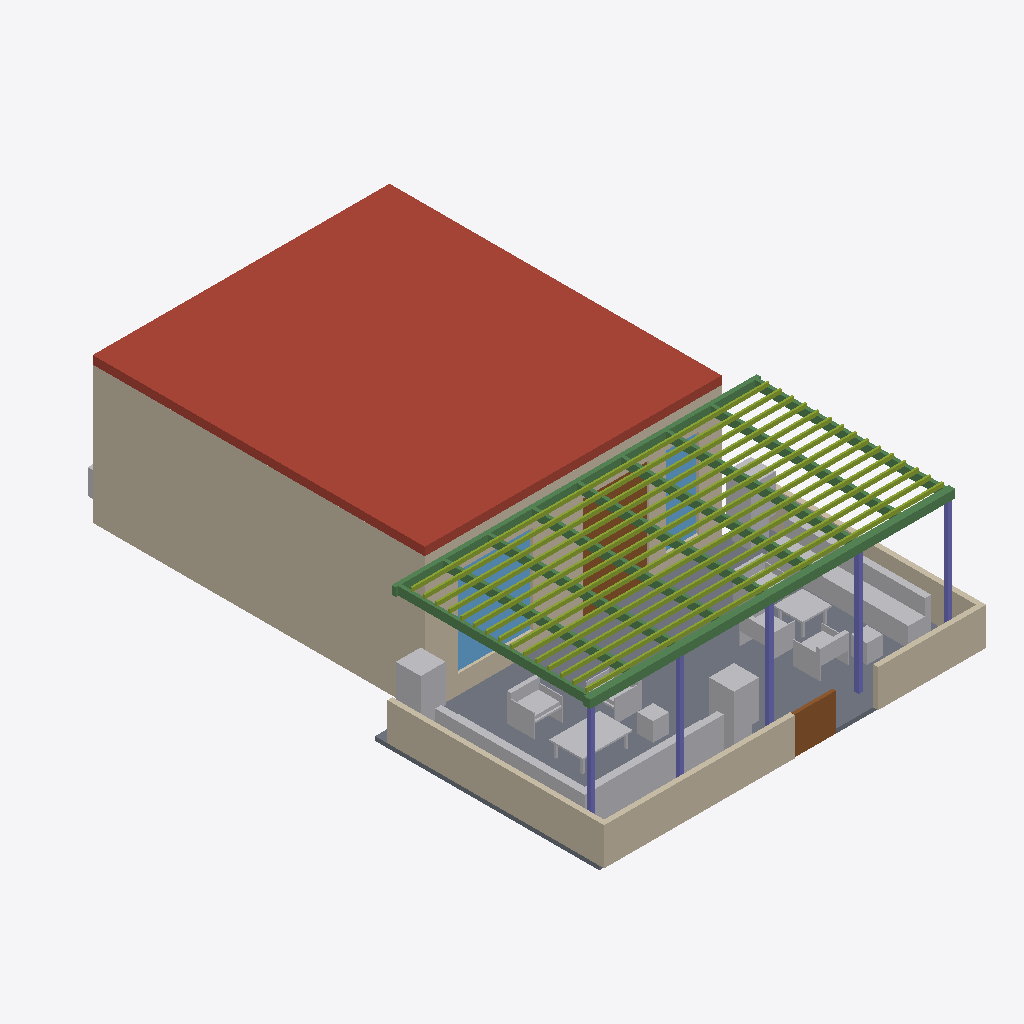
Isometric view of an IFC building model (IFC-SPF (STEP), schema IFC4, length unit metre), seen from the south-west, elements coloured by IFC class: 18 other elements (light grey), 11 beams (green), 7 walls (beige), 5 columns (violet), 2 windows (light blue), 2 doors (brown), 1 roof (red-brown), 1 member (olive), 1 slab (grey).
Extent 9.2 m × 13.6 m × 3.6 m (x, y, z). Storeys (1): RDC · café-bibliothèque at 0.00 m. Elements (106): 44 IfcFurniture, 12 IfcWall, 11 IfcBeam, 6 IfcColumn, 6 IfcUnitaryEquipment, 5 IfcDoor, 5 IfcSanitaryTerminal, 4 IfcSlab, 3 IfcGeographicElement, 3 IfcWindow, 2 IfcCovering, 2 IfcCurtainWall.

HEADER;
FILE_DESCRIPTION(('ViewDefinition[DesignTransferView]'),'2;1');
FILE_NAME('/dev/null','2026-10-16T01:23:48+00:00',(''),(''),'IfcOpenShell 0.9.0','IfcOpenShell 0.9.0','Nobody');
FILE_SCHEMA(('IFC4'));
ENDSEC;
DATA;
#1=IFCPROJECT('0ZC5GEpBL2Y9dZ2Pu6WOjJ',$,'Café-bibliothèque Nandjui · V8',$,$,$,$,(#10),#5);
#12=IFCSITE('1YBWruMtnF1h9f2zWloJn$',$,'Abidjan · résidence',$,$,#22,$,$,$,$,$,$,$,$);
#13=IFCBUILDING('3S$tRrfSL5KPU36umcLPvZ',$,'Immeuble d''habitation · rez-de-chaussée',$,$,#27,$,$,$,$,$,$);
#14=IFCBUILDINGSTOREY('1aWug$ulT8nwn670Yl32HJ',$,'RDC · café-bibliothèque',$,$,#32,$,$,$,0.0);
#442=IFCSLAB('0fKQxskoD0EwUF22VUdcwN',$,'Dalle haute existante (sous-face supposée)',$,$,#447,#456,$,.ROOF.);
#130=IFCWALL('1UoNpsNNr5Qunu9KqkqL0P',$,'Mur gauche existant',$,$,#136,#145,$,$);
#8732=IFCMEMBER('2h8z3dnD13whjrSP6ZJ_dn',$,'Lames de bois de la pergola',$,$,#8737,#8844,$,.NOTDEFINED.);
#8303=IFCSLAB('079jW7FRr39fBT8CP8tF_L',$,'Dallage de la terrasse',$,$,#8308,#8317,$,.FLOOR.);
#8365=IFCWALL('0tAsnxiDP4h8buunA55nl5',$,'Claustra bas latéraux',$,$,#8370,#8386,$,$);
#234=IFCWALL('0tJwjA8YDDG9wHNMiUedsU',$,'Façade existante reprise',$,$,#239,#248,$,$);
#8324=IFCWALL('1bnGwxsET2Rxg7cTEKo3vC',$,'Claustra bas de limite (ouest)',$,$,#8329,#8338,$,$);
#8850=IFCFURNITURE('0fYFKuoejBiQZO83Mo$37j',$,'Banquette extérieure en L (ouest)',$,$,#8855,#8885,$,$);
#8892=IFCFURNITURE('2iX49q$$v8_eNoUmGbz5un',$,'Banquette extérieure (est)',$,$,#8897,#8913,$,$);
#8692=IFCBEAM('1qTWU82gTAsB2gfCjH91iM',$,'Poutre de rive de pergola',$,$,#8697,#8706,$,.BEAM.);
#8345=IFCWALL('3HNEG$sd53PPx$WO92cZPb',$,'Claustra bas de limite (est)',$,$,#8350,#8359,$,$);
#8712=IFCBEAM('3e6_KXiM14nPnkCFS8jB6r',$,'Lisse d''appui contre la façade',$,$,#8717,#8726,$,.BEAM.);
#296=IFCWINDOW('2rfZ9lo512BQAigDbsMXzs',$,'Vitrine (ancienne porte)',$,$,#301,#310,$,2.15,1.8,.WINDOW.,.SINGLE_PANEL.,$);
#254=IFCDOOR('2Vhgdheef5eAZjN051flvb',$,'Grande porte d''entrée deux vantaux 1,60',$,$,#259,#268,$,2.6,1.6,.DOOR.,.DOUBLE_DOOR_SINGLE_SWING.,$);
#9412=IFCGEOGRAPHICELEMENT('2P_0XXqPb2jeZIHPsqcA1u',$,'Plante en pot',$,$,#9417,#9426,$,$);
#9331=IFCGEOGRAPHICELEMENT('3IEKXf0KT3Kv8QqeVcizVb',$,'Plante en pot',$,$,#9336,#9345,$,$);
#8512=IFCBEAM('3aONwqAX1F6PzGEq6wstol',$,'Chevron de pergola',$,$,#8517,#8526,$,.JOIST.);
#9067=IFCFURNITURE('20McokVTD22gv5PhsXH0lk',$,'Chaise ÖVERALLT (Issa Diabaté)',$,$,#9072,#9109,$,.CHAIR.);
#9169=IFCFURNITURE('0I$7$2jL19MfQRGO0cM$fx',$,'Chaise ÖVERALLT (Issa Diabaté)',$,$,#9174,#9211,$,.CHAIR.);
#8392=IFCDOOR('0AlWrb3Cr9aANl1Y5Gtfo3',$,'Portillon',$,$,#8397,#8406,$,$,$,.GATE.,$,$);
#8919=IFCFURNITURE('3v4VU7lQb7aAKCNX9EShm0',$,'Table basse extérieure',$,$,#8924,#8961,$,.TABLE.);
#9220=IFCFURNITURE('2k8_PO5iPBOukhgWYbhOny',$,'Chaise ÖVERALLT (Issa Diabaté)',$,$,#9225,#9262,$,.CHAIR.);
#8672=IFCBEAM('2pn2022m5FIwxOPmXtAhm1',$,'Chevron de pergola',$,$,#8677,#8686,$,.JOIST.);
#8612=IFCBEAM('107wh5FhD7UROd2qmXOpr1',$,'Chevron de pergola',$,$,#8617,#8626,$,.JOIST.);
#8632=IFCBEAM('1LoWICci13DuXixuiDEmDM',$,'Chevron de pergola',$,$,#8637,#8646,$,.JOIST.);
#8572=IFCBEAM('2uTDRy_zL6Zg7ATdMTGMCC',$,'Chevron de pergola',$,$,#8577,#8586,$,.JOIST.);
#8592=IFCBEAM('3THiLauNn0qv4M04Luxgpr',$,'Chevron de pergola',$,$,#8597,#8606,$,.JOIST.);
#8552=IFCBEAM('3GhlJ78hD7efD9MpOI20EB',$,'Chevron de pergola',$,$,#8557,#8566,$,.JOIST.);
#8532=IFCBEAM('2uGDkfUuH8IRHajJ8_HdDo',$,'Chevron de pergola',$,$,#8537,#8546,$,.JOIST.);
#8652=IFCBEAM('1VzIZxScvB094XvERNHyiY',$,'Chevron de pergola',$,$,#8657,#8666,$,.JOIST.);
#8472=IFCCOLUMN('0bj2cArTLFahP8$pOKKP1Z',$,'Poteau de pergola acier 100 × 100',$,$,#8477,#8486,$,.COLUMN.);
#8967=IFCFURNITURE('0oS2b_Ohn5fgMYLjes8tHM',$,'Table basse extérieure',$,$,#8972,#9009,$,.TABLE.);
#337=IFCWINDOW('3k8lpmVH1B0AKGy3djaa5L',$,'Fenêtre de la banquette',$,$,#342,#351,$,2.15,0.8,.WINDOW.,.SINGLE_PANEL.,$);
#9372=IFCGEOGRAPHICELEMENT('1RPmy6QOD9vBi0nUNSqb_B',$,'Plante en pot',$,$,#9377,#9386,$,$);
#9015=IFCFURNITURE('0FiIo3Ggr719xlHIJYVzQR',$,'Chaise ÖVERALLT (Issa Diabaté)',$,$,#9020,#9057,$,.CHAIR.);
#8452=IFCCOLUMN('1DUJAQt9vCYxeo$oWjOUWw',$,'Poteau de pergola acier 100 × 100',$,$,#8457,#8466,$,.COLUMN.);
#172=IFCWALL('1WDi9_AT5FmBvsQz3T987B',$,'Mur du fond existant',$,$,#177,#186,$,$);
#9271=IFCFURNITURE('27l6QcwzjDIxiZqKB34xOd',$,'Tabouret (référence Issa Diabaté à documenter)',$,$,#9276,#9285,$,$);
#8432=IFCCOLUMN('1csm5HuFf2Z8EFUbysnXsI',$,'Poteau de pergola acier 100 × 100',$,$,#8437,#8446,$,.COLUMN.);
#8492=IFCCOLUMN('1O1Ck6gkj12wJFQWxu_9j4',$,'Poteau de pergola acier 100 × 100',$,$,#8497,#8506,$,.COLUMN.);
#8412=IFCCOLUMN('2EM6RK7XzAWhx7ahpdkGow',$,'Poteau de pergola acier 100 × 100',$,$,#8417,#8426,$,.COLUMN.);
#9291=IFCFURNITURE('1CpNTTjJj4wgMiipnE3rMw',$,'Tabouret (référence Issa Diabaté à documenter)',$,$,#9296,#9305,$,$);
#9118=IFCFURNITURE('1hZ9bfHxjCouLJNK76moi_',$,'Chaise ÖVERALLT (Issa Diabaté)',$,$,#9123,#9160,$,.CHAIR.);
#152=IFCWALL('3tgxtRknL4_w0dFDCAwEEa',$,'Mur droit existant',$,$,#157,#166,$,$);
#9392=IFCFURNITURE('35N6oMM$56wxxrEmYKWfF2',$,'Jardinière et plante',$,$,#9397,#9406,$,.NOTDEFINED.);
#9352=IFCFURNITURE('2qyx29I7r7Ef1y$hMMXhpA',$,'Jardinière et plante',$,$,#9357,#9366,$,.NOTDEFINED.);
#9512=IFCUNITARYEQUIPMENT('0TzgkiPnT4JuX$HyPMUnMy',$,'Groupe extérieur de climatisation',$,$,#9517,#9526,$,.SPLITSYSTEM.);
#9311=IFCFURNITURE('0Hj8wzE3LBaBIRIkgWAJDS',$,'Jardinière et plante',$,$,#9316,#9325,$,.NOTDEFINED.);
ENDSEC;
